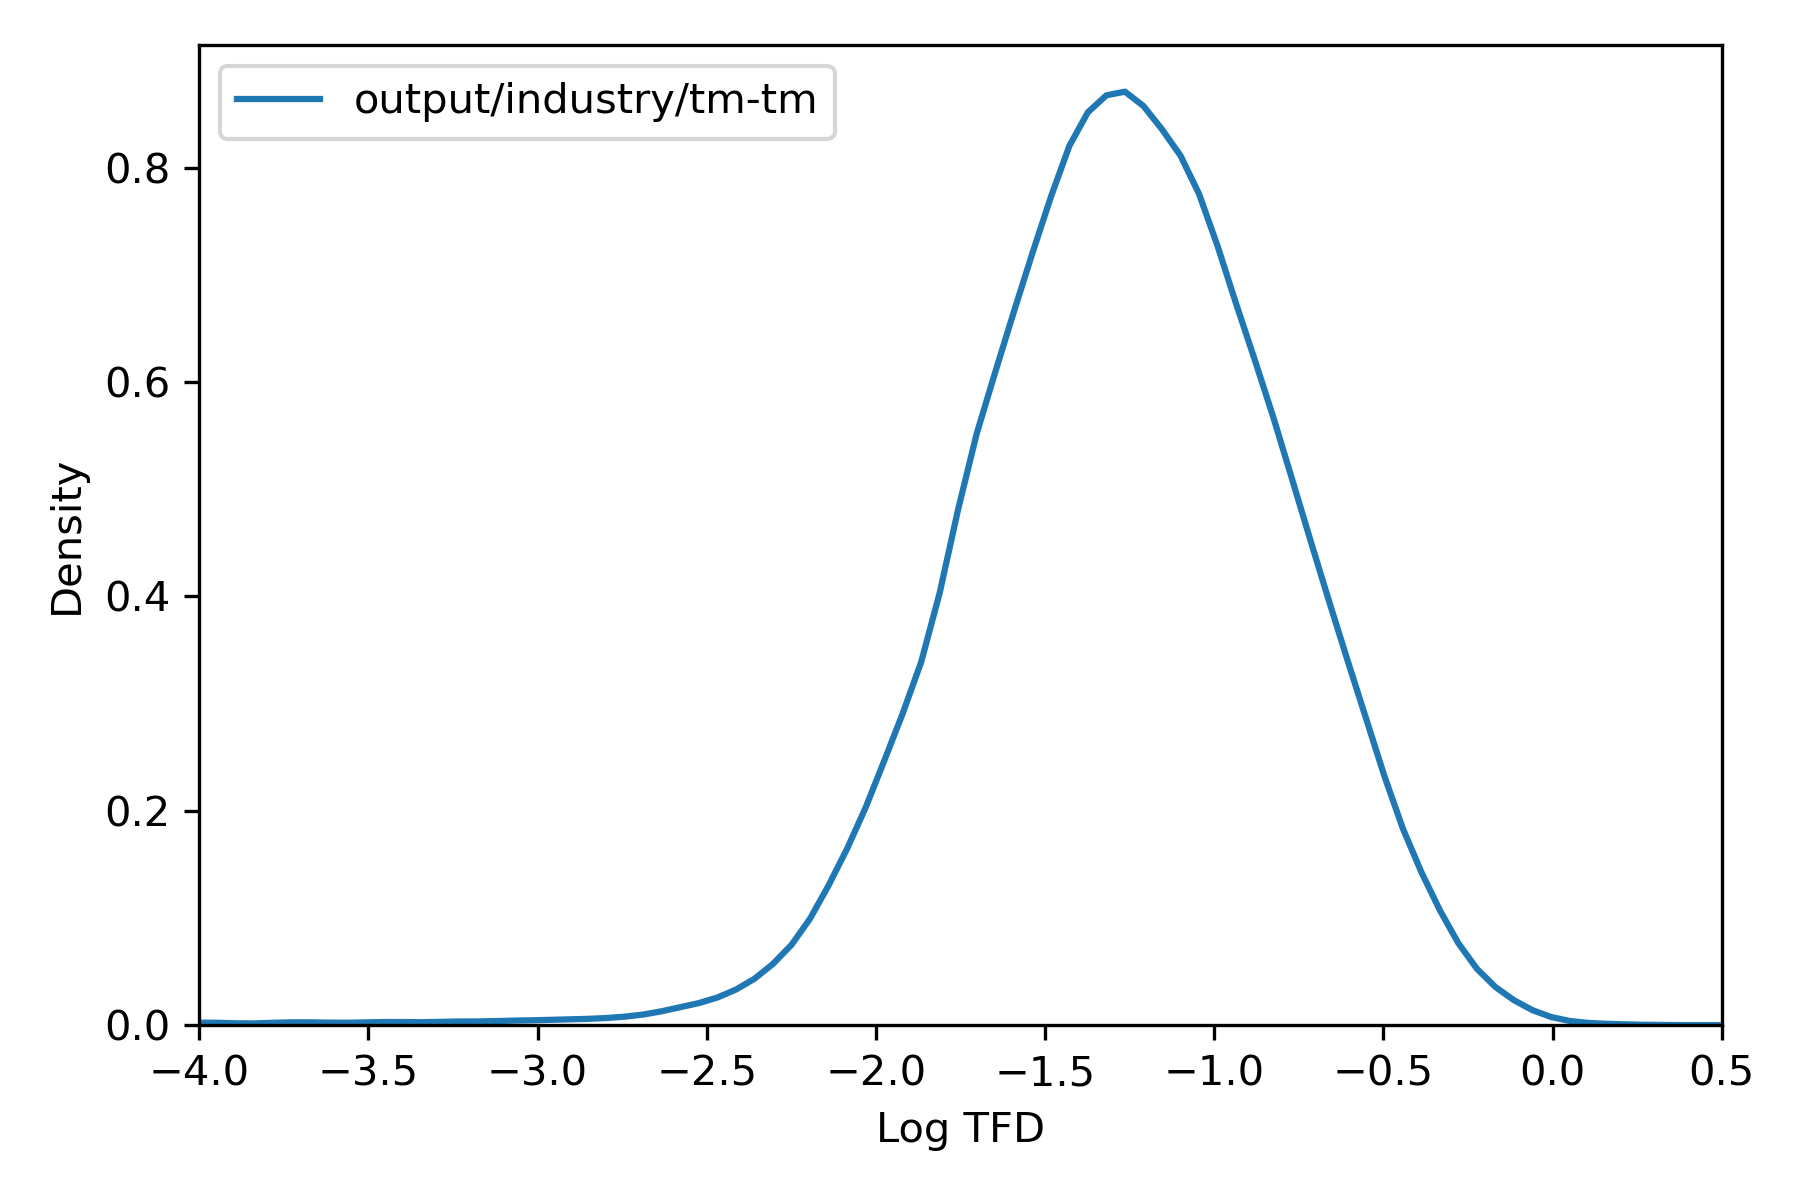

Source data for this figure (header and first rows):
, tfd
36975451, 0.05428
36975452, 0.134
36975453, 0.01397
36975454, 0.01754
36975455, 0.1105
36975456, 0.1323
36991787, 0.002667
36991788, 0.1071
36991789, 0.008442
36991790, 5.476006695086872e-05
36991791, 0.05513
36991792, 0.01791
36991793, 0.004877
36991794, 0.01797
36991795, 0.008488
36991796, 0.002741
36987706, 0.1021
36987707, 0.03401
36987708, 0.03418
36984387, 0.02529
36984388, 0.02531
36984389, 0.02195
36973916, 0.03495
36973917, 0.03491
36973918, 0.01994
36973919, 0.01987
37014846, 0.1078
37014847, 0.2181
37014848, 0.3495
37014849, 0.01372
37014850, 0.01137
37014851, 0.3526
37014852, 0.03939
37014853, 0.3276
36991461, 0.06486
36991462, 0.1755
36991463, 0.2399
36991464, 0.2482
36991465, 0.08053
36991466, 0.1753
36991467, 0.03428
36991468, 0.1721
36991469, 0.2389
36991470, 0.2456
36969580, 0.01363
36969581, 0.01363
37016997, 0.02834
37015999, 0.04806
37016000, 0.04851
36972482, 0.1226
36972483, 0.04379
36972484, 0.04378
36972485, 0.126
36972486, 0.04383
36972487, 0.126
36972488, 0.1259
36972489, 0.1174
36973802, 0.0005792
36973803, 0.000326
37016100, 0.02904
... 72,033 more rows
